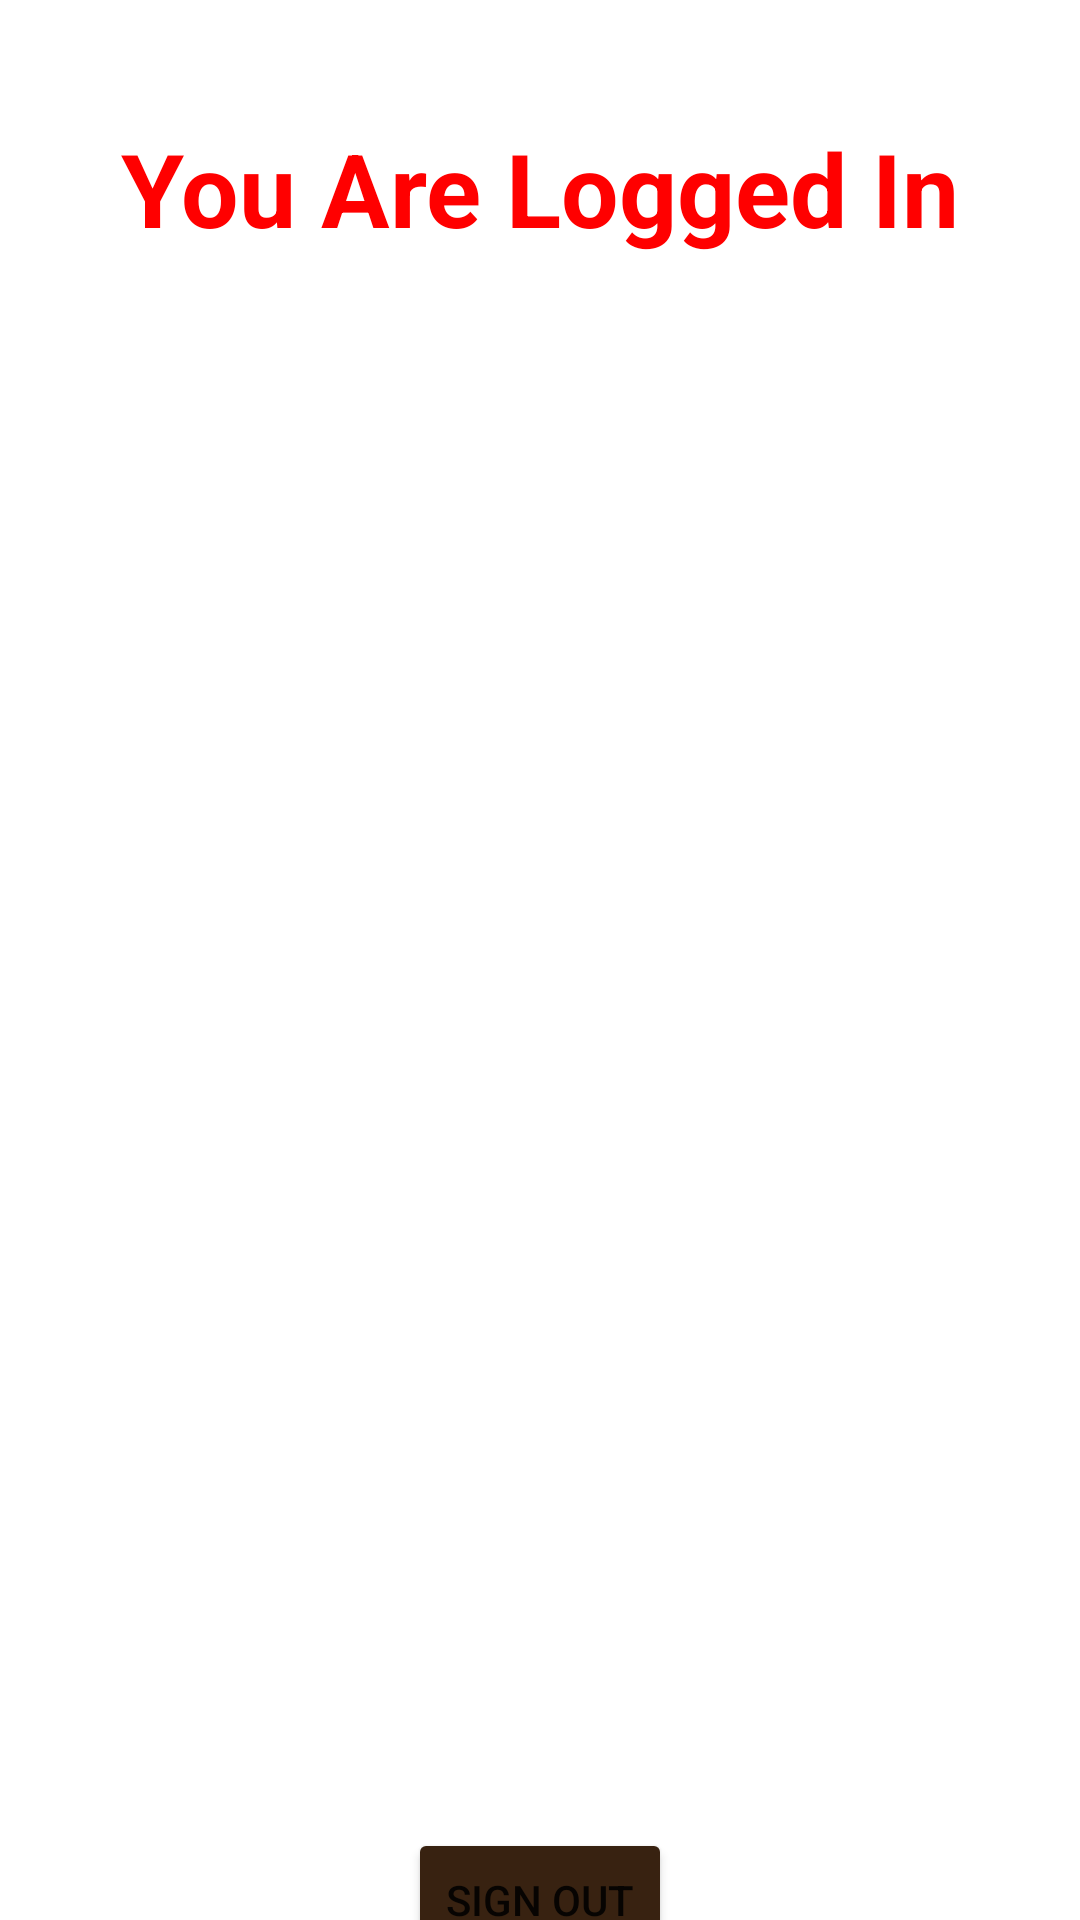

Layout XML and referenced resources for this Android screen:
<!-- AndroidManifest.xml: application theme Theme.MySignIn -->
<!-- res/layout/activity_after_login.xml -->
<?xml version="1.0" encoding="utf-8"?>
<androidx.constraintlayout.widget.ConstraintLayout xmlns:android="http://schemas.android.com/apk/res/android"
    xmlns:app="http://schemas.android.com/apk/res-auto"
    xmlns:tools="http://schemas.android.com/tools"
    android:layout_width="match_parent"
    android:layout_height="match_parent"
    tools:context=".AfterLogin">

    <TextView
        android:id="@+id/textView2"
        android:layout_width="wrap_content"
        android:layout_height="wrap_content"
        android:layout_marginTop="40dp"
        android:text="You Are Logged In"
        android:textColor="#FF0000"
        android:textSize="34sp"
        android:textStyle="bold"
        app:layout_constraintEnd_toEndOf="parent"
        app:layout_constraintStart_toStartOf="parent"
        app:layout_constraintTop_toTopOf="parent" />

    <Button
        android:id="@+id/signout"
        android:layout_width="wrap_content"
        android:layout_height="wrap_content"
        android:layout_marginTop="524dp"
        android:backgroundTint="#382211"
        android:text="Sign out"
        app:layout_constraintEnd_toEndOf="parent"
        app:layout_constraintStart_toStartOf="parent"
        app:layout_constraintTop_toBottomOf="@+id/textView2" />

    <Button
        android:id="@+id/revoke"
        android:layout_width="wrap_content"
        android:layout_height="wrap_content"
        android:layout_marginBottom="50dp"
        android:backgroundTint="#382211"
        android:text="Revoke Access"
        app:layout_constraintEnd_toEndOf="parent"
        app:layout_constraintStart_toStartOf="parent"
        app:layout_constraintTop_toBottomOf="@+id/signout" />

</androidx.constraintlayout.widget.ConstraintLayout>
<!-- resources referenced by this layout -->
<resources>
  <style name="Theme.MySignIn" parent="Theme.MaterialComponents.DayNight.NoActionBar">
          
          <item name="colorPrimary">@color/purple_500</item>
          <item name="colorPrimaryVariant">@color/purple_700</item>
          <item name="colorOnPrimary">@color/white</item>
          
          <item name="colorSecondary">@color/teal_200</item>
          <item name="colorSecondaryVariant">@color/teal_700</item>
          <item name="colorOnSecondary">@color/black</item>
          
          <item name="android:statusBarColor" tools:targetApi="l">?attr/colorPrimaryVariant</item>
          
      </style>
  <!-- not gathered from this repository: default colours our renderer supplied (Android Studio template values) -->
  <color name="purple_500">#FF6200EE</color>
  <color name="purple_700">#FF3700B3</color>
  <color name="teal_200">#FF03DAC5</color>
  <color name="teal_700">#FF018786</color>
  <color name="black">#FF000000</color>
  <color name="white">#FFFFFFFF</color>
</resources>
